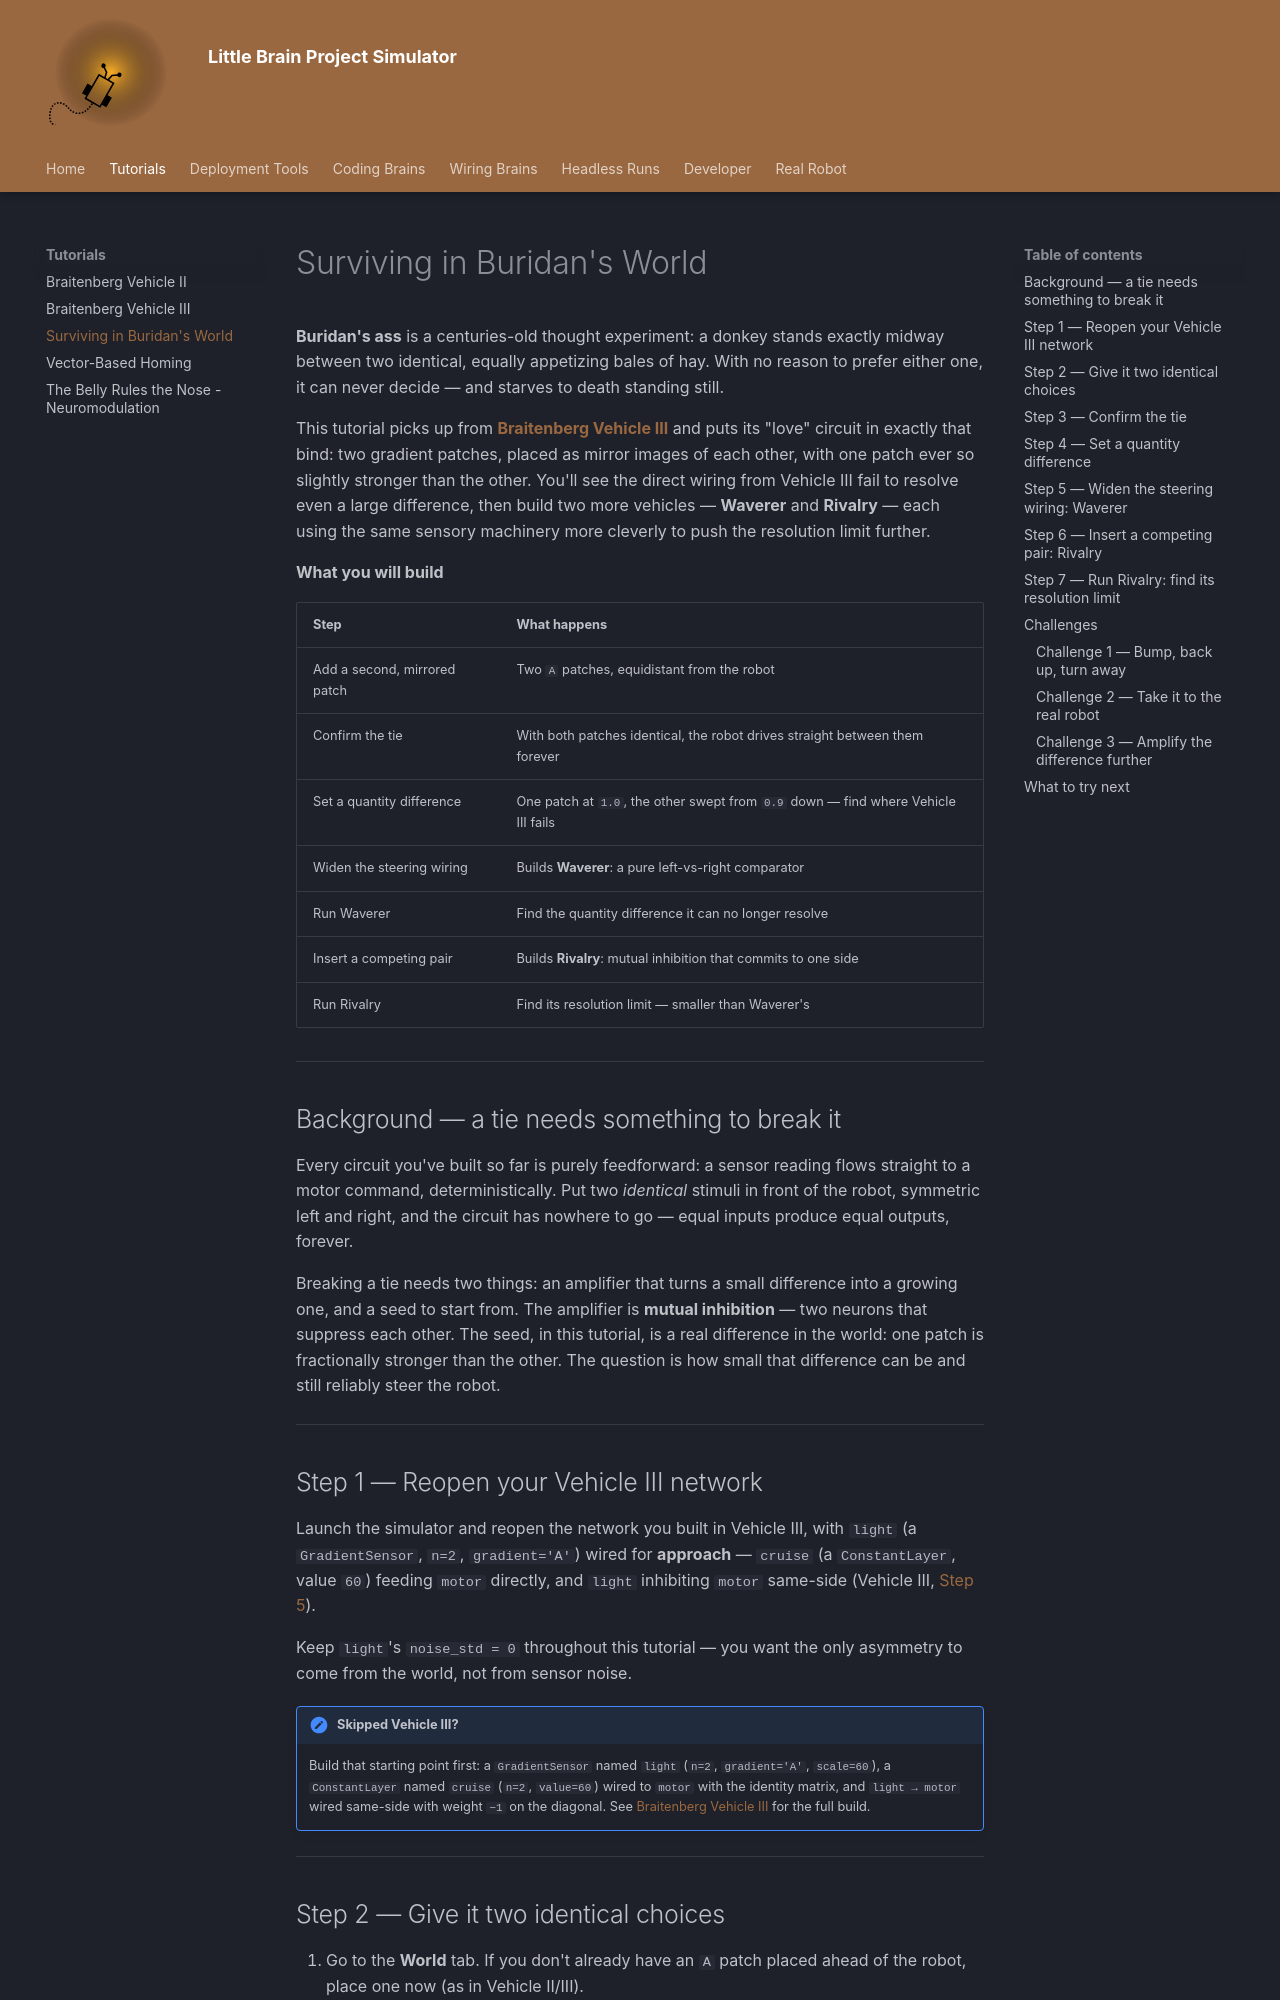

repository: fchampalimaud/cf.lbp · page: simulator/tutorials/buridans-world/index.html · generator: mkdocs

# Surviving in Buridan's World

**Buridan's ass** is a centuries-old thought experiment: a donkey stands exactly midway between two identical, equally appetizing bales of hay. With no reason to prefer either one, it can never decide — and starves to death standing still.

This tutorial picks up from **[Braitenberg Vehicle III](second-braitenberg.md)** and puts its "love" circuit in exactly that bind: two gradient patches, placed as mirror images of each other, with one patch ever so slightly stronger than the other. You'll see the direct wiring from Vehicle III fail to resolve even a large difference, then build two more vehicles — **Waverer** and **Rivalry** — each using the same sensory machinery more cleverly to push the resolution limit further.

**What you will build**

| Step | What happens |
|------|--------------|
| Add a second, mirrored patch | Two `A` patches, equidistant from the robot |
| Confirm the tie | With both patches identical, the robot drives straight between them forever |
| Set a quantity difference | One patch at `1.0`, the other swept from `0.9` down — find where Vehicle III fails |
| Widen the steering wiring | Builds **Waverer**: a pure left-vs-right comparator |
| Run Waverer | Find the quantity difference it can no longer resolve |
| Insert a competing pair | Builds **Rivalry**: mutual inhibition that commits to one side |
| Run Rivalry | Find its resolution limit — smaller than Waverer's |

---

## Background — a tie needs something to break it

Every circuit you've built so far is purely feedforward: a sensor reading flows straight to a motor command, deterministically. Put two *identical* stimuli in front of the robot, symmetric left and right, and the circuit has nowhere to go — equal inputs produce equal outputs, forever.

Breaking a tie needs two things: an amplifier that turns a small difference into a growing one, and a seed to start from. The amplifier is **mutual inhibition** — two neurons that suppress each other. The seed, in this tutorial, is a real difference in the world: one patch is fractionally stronger than the other. The question is how small that difference can be and still reliably steer the robot.

---

## Step 1 — Reopen your Vehicle III network

Launch the simulator and reopen the network you built in Vehicle III, with `light` (a `GradientSensor`, `n=2`, `gradient='A'`) wired for **approach** — `cruise` (a `ConstantLayer`, value `60`) feeding `motor` directly, and `light` inhibiting `motor` same-side (Vehicle III, [Step 5](second-braitenberg.md#step-5-make-the-sensor-inhibitory)).

Keep `light`'s `noise_std = 0` throughout this tutorial — you want the only asymmetry to come from the world, not from sensor noise.

!!! note "Skipped Vehicle III?"
    Build that starting point first: a `GradientSensor` named `light` (`n=2`, `gradient='A'`, `scale=60`), a `ConstantLayer` named `cruise` (`n=2`, `value=60`) wired to `motor` with the identity matrix, and `light → motor` wired same-side with weight `−1` on the diagonal. See [Braitenberg Vehicle III](second-braitenberg.md) for the full build.

---
